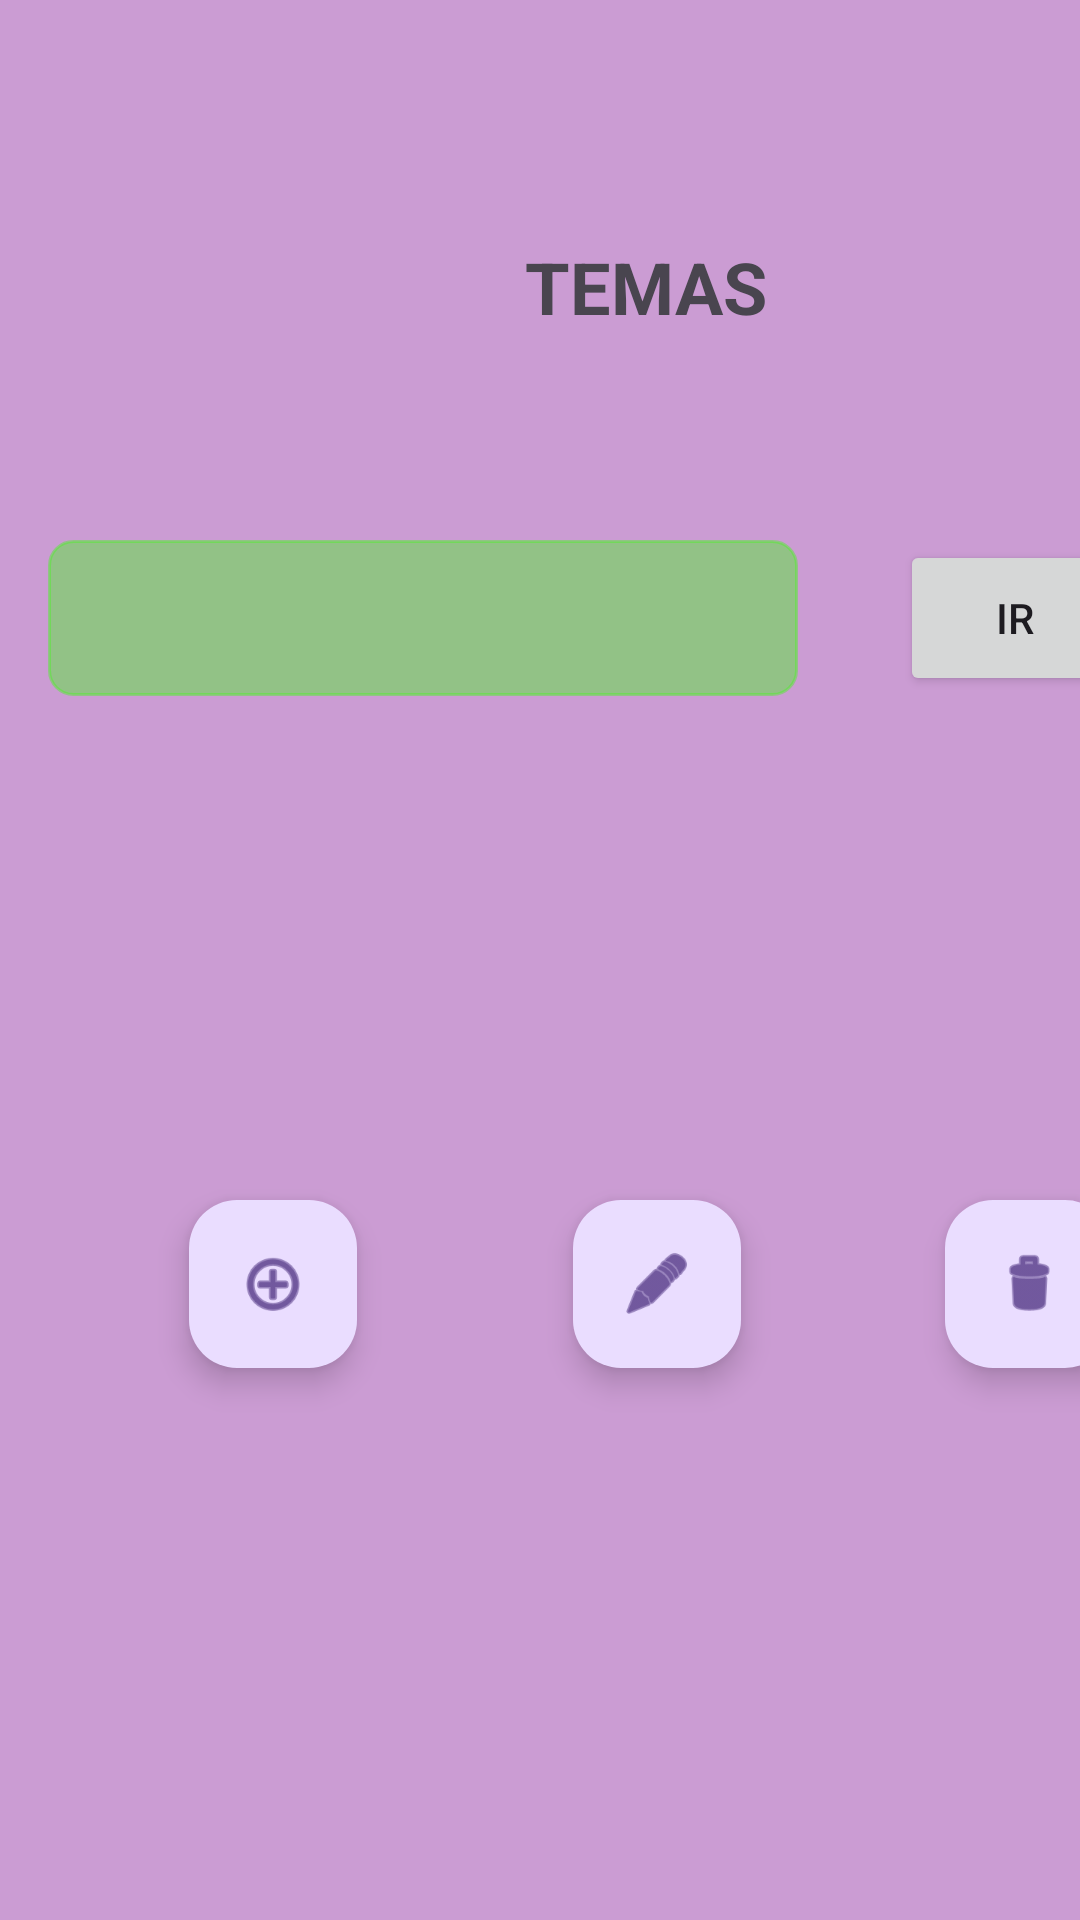

Android layout source for this screen:
<!-- AndroidManifest.xml: application theme Theme._1EXAMEN -->
<!-- res/layout/activity_main.xml -->
<?xml version="1.0" encoding="utf-8"?>
<androidx.constraintlayout.widget.ConstraintLayout xmlns:android="http://schemas.android.com/apk/res/android"
    xmlns:app="http://schemas.android.com/apk/res-auto"
    xmlns:tools="http://schemas.android.com/tools"
    android:layout_width="match_parent"
    android:layout_height="match_parent"
    android:layout_gravity="center_horizontal|center_vertical"
    android:background="#A8506D"
    android:backgroundTint="#CB9CD3"
    android:foregroundGravity="center_vertical|center"
    app:layout_anchorGravity="center|center_horizontal"
    tools:context=".MainActivity">


    <TextView
        android:id="@+id/textView"
        android:layout_width="222dp"
        android:layout_height="39dp"
        android:layout_marginStart="104dp"
        android:layout_marginTop="76dp"
        android:gravity="center"
        android:text="TEMAS"
        android:textSize="24sp"
        android:textStyle="bold"
        app:layout_constraintStart_toStartOf="parent"
        app:layout_constraintTop_toTopOf="parent" />

    <Spinner
        android:id="@+id/spTemas"
        android:layout_width="250dp"
        android:layout_height="52dp"
        android:layout_marginStart="16dp"
        android:layout_marginTop="180dp"
        android:background="@drawable/spinner_background"
        android:backgroundTint="#6F48F321"
        android:gravity="center"
        android:padding="8dp"
        app:circularflow_radiusInDP="2"
        app:layout_constraintStart_toStartOf="parent"
        app:layout_constraintTop_toTopOf="parent" />

    <com.google.android.material.floatingactionbutton.FloatingActionButton
        android:id="@+id/Feditar"
        android:layout_width="wrap_content"
        android:layout_height="wrap_content"
        android:layout_marginStart="191dp"
        android:layout_marginTop="400dp"
        android:clickable="true"
        android:contentDescription="Editar"
        app:layout_constraintStart_toStartOf="parent"
        app:layout_constraintTop_toTopOf="parent"
        app:srcCompat="@android:drawable/ic_menu_edit" />

    <Button
        android:id="@+id/btnEntrarCuestionario"
        android:layout_width="80dp"
        android:layout_height="52dp"
        android:layout_marginStart="300dp"
        android:layout_marginTop="180dp"
        android:text="Ir "
        app:layout_constraintStart_toStartOf="parent"
        app:layout_constraintTop_toTopOf="parent" />

    <com.google.android.material.floatingactionbutton.FloatingActionButton
        android:id="@+id/Fborrar"
        android:layout_width="wrap_content"
        android:layout_height="wrap_content"
        android:layout_marginStart="315dp"
        android:layout_marginTop="400dp"
        android:clickable="true"
        android:contentDescription="Eliminar"
        app:layout_constraintStart_toStartOf="parent"
        app:layout_constraintTop_toTopOf="parent"
        app:srcCompat="@android:drawable/ic_menu_delete" />

    <com.google.android.material.floatingactionbutton.FloatingActionButton
        android:id="@+id/Fagregar"
        android:layout_width="wrap_content"
        android:layout_height="wrap_content"
        android:layout_marginStart="63dp"
        android:layout_marginTop="400dp"
        android:clickable="true"
        android:contentDescription="Agregar"
        app:layout_constraintStart_toStartOf="parent"
        app:layout_constraintTop_toTopOf="parent"
        app:srcCompat="@android:drawable/ic_menu_add" />


</androidx.constraintlayout.widget.ConstraintLayout>
<!-- resources referenced by this layout -->
<resources>
  <!-- drawable spinner_background (drawable) -->
  <?xml version="1.0" encoding="utf-8"?>
  <shape xmlns:android="http://schemas.android.com/apk/res/android"
      android:shape="rectangle">
  
      <solid android:color="@color/white"/> 
  
      <corners android:radius="8dp"/> 
  
      <stroke
          android:width="1dp"
          android:color="@color/black"/> 
  
  </shape>
  <style name="Theme._1EXAMEN" parent="Base.Theme._1EXAMEN" />
  <style name="Base.Theme._1EXAMEN" parent="Theme.Material3.DayNight.NoActionBar">
          
          
      </style>
  <!-- not gathered from this repository: default colours our renderer supplied (Android Studio template values) -->
  <color name="black">#FF000000</color>
  <color name="white">#FFFFFFFF</color>
</resources>
